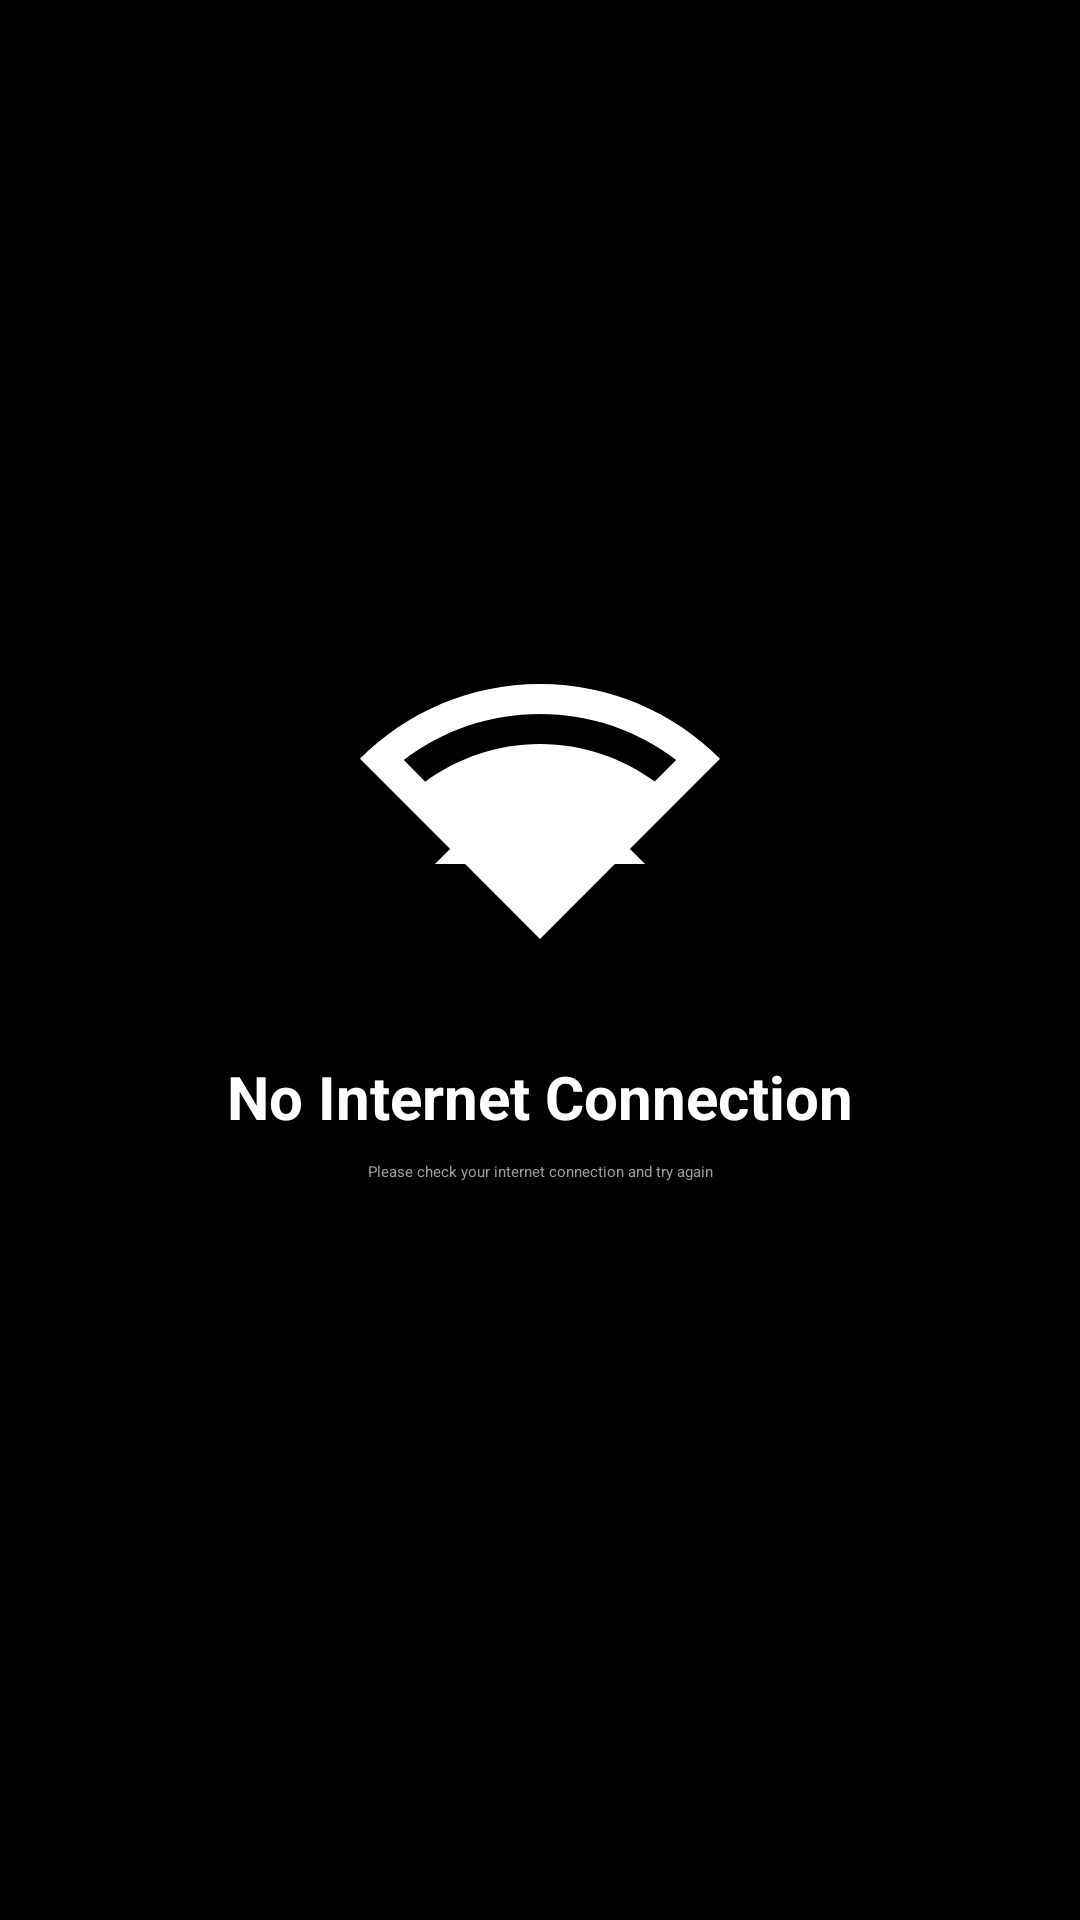

Reconstruct the res/layout file that produces this screen, plus the resources it refers to.
<!-- AndroidManifest.xml: application theme Theme.Purritify.Starting -->
<!-- res/layout/fragment_no_internet.xml -->
<?xml version="1.0" encoding="utf-8"?>
<androidx.constraintlayout.widget.ConstraintLayout xmlns:android="http://schemas.android.com/apk/res/android"
    xmlns:app="http://schemas.android.com/apk/res-auto"
    android:layout_width="match_parent"
    android:layout_height="match_parent"
    android:background="@color/black">

    <ImageView
        android:id="@+id/imageNoInternet"
        android:layout_width="120dp"
        android:layout_height="120dp"
        android:contentDescription="no internet"
        android:src="@drawable/ic_no_internet"
        app:layout_constraintBottom_toBottomOf="parent"
        app:layout_constraintEnd_toEndOf="parent"
        app:layout_constraintStart_toStartOf="parent"
        app:layout_constraintTop_toTopOf="parent"
        app:layout_constraintVertical_bias="0.4"
        app:tint="@color/white" />

    <TextView
        android:id="@+id/textNoInternet"
        android:layout_width="wrap_content"
        android:layout_height="wrap_content"
        android:layout_marginTop="24dp"
        android:text="No Internet Connection"
        android:textColor="@color/white"
        android:textSize="20sp"
        android:textStyle="bold"
        app:layout_constraintEnd_toEndOf="parent"
        app:layout_constraintStart_toStartOf="parent"
        app:layout_constraintTop_toBottomOf="@+id/imageNoInternet" />

    <TextView
        android:id="@+id/textMessage"
        android:layout_width="0dp"
        android:layout_height="wrap_content"
        android:layout_marginStart="32dp"
        android:layout_marginTop="8dp"
        android:layout_marginEnd="32dp"
        android:gravity="center"
        android:text="Please check your internet connection and try again"
        android:textColor="#9E9E9E"
        app:layout_constraintEnd_toEndOf="parent"
        app:layout_constraintStart_toStartOf="parent"
        app:layout_constraintTop_toBottomOf="@+id/textNoInternet" />

</androidx.constraintlayout.widget.ConstraintLayout>
<!-- resources referenced by this layout -->
<resources>
  <!-- drawable ic_no_internet (drawable) -->
  <vector xmlns:android="http://schemas.android.com/apk/res/android"
      android:width="24dp"
      android:height="24dp"
      android:viewportWidth="24"
      android:viewportHeight="24"
      android:tint="?attr/colorControlNormal">
      <path
          android:fillColor="@android:color/white"
          android:pathData="M24,8.98C20.93,5.9 16.69,4 12,4C7.31,4 3.07,5.9 0,8.98L12,21L24,8.98zM2.92,9.07C5.51,7.08 8.67,6 12,6s6.49,1.08 9.08,3.07l-1.43,1.43C17.5,8.94 14.86,8 12,8s-5.5,0.94 -7.65,2.51L2.92,9.07z"/>
      <path
          android:fillColor="@android:color/white"
          android:pathData="M12,17m-1,0a1,1 0,1 1,2 0a1,1 0,1 1,-2 0"/>
      <path
          android:fillColor="@android:color/white"
          android:pathData="M19,16l-2,-2l-10,0l-2,2z"/>
  </vector>
  <style name="Theme.Purritify.Starting" parent="Theme.SplashScreen">
          
          <item name="windowSplashScreenBackground">#121212</item>
          
          <item name="windowSplashScreenAnimatedIcon">@drawable/splash_screen_logo</item>
          
          <item name="postSplashScreenTheme">@style/Theme.Purritify</item>
      </style>
  <style name="Theme.Purritify" parent="Base.Theme.Purritify" />
  <style name="Base.Theme.Purritify" parent="Theme.Material3.DayNight.NoActionBar">
          
          
      </style>
  <!-- not gathered from this repository: default colours our renderer supplied (Android Studio template values) -->
  <color name="black">#FF000000</color>
  <color name="white">#FFFFFFFF</color>
</resources>
